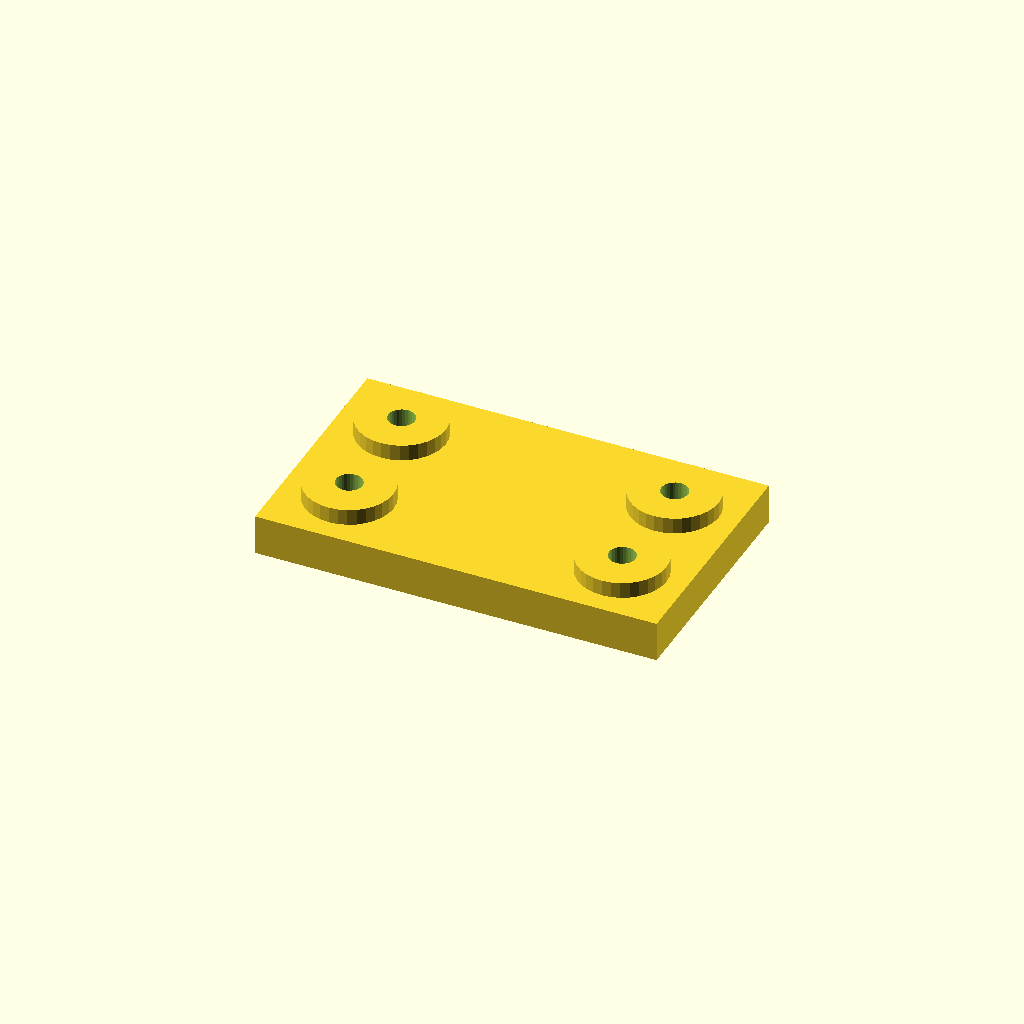
Cell 1: the model at its default parameters.
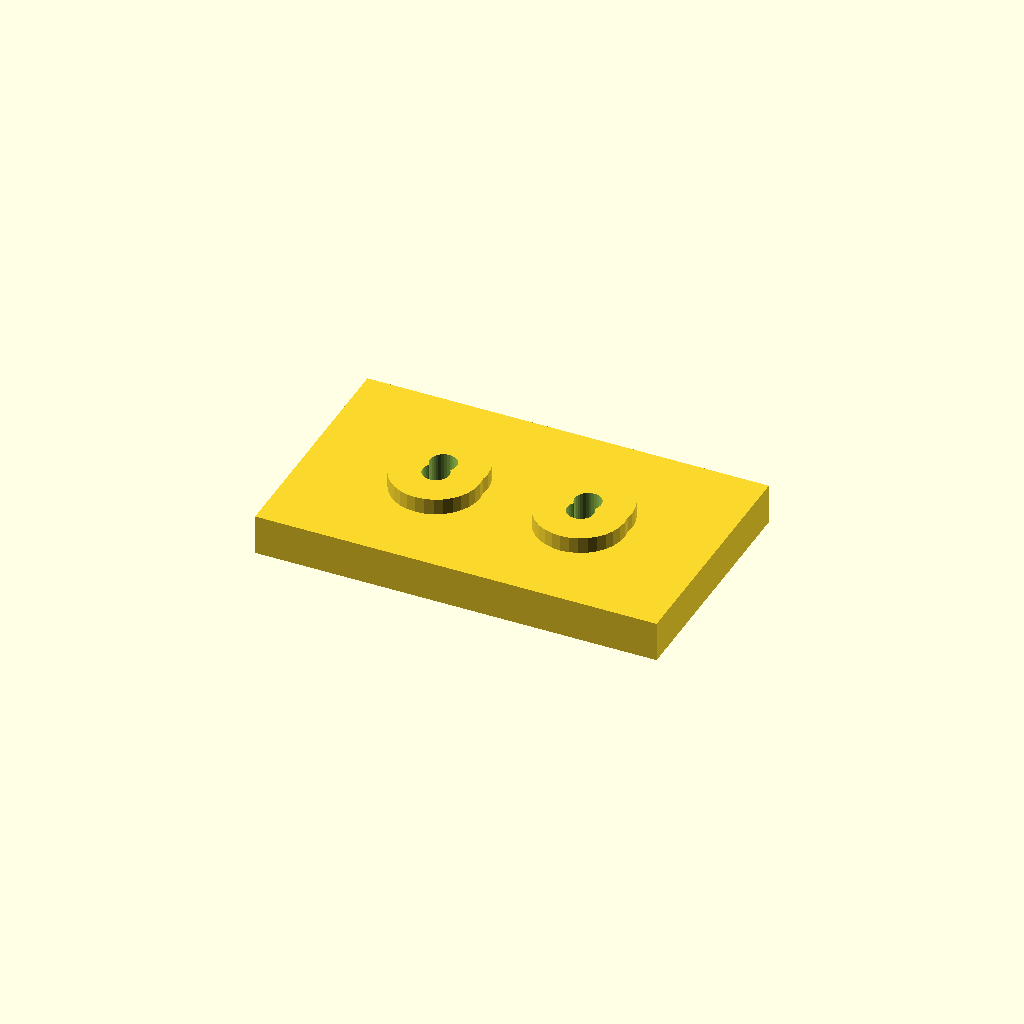
Cell 2: the same model with edge = 32.
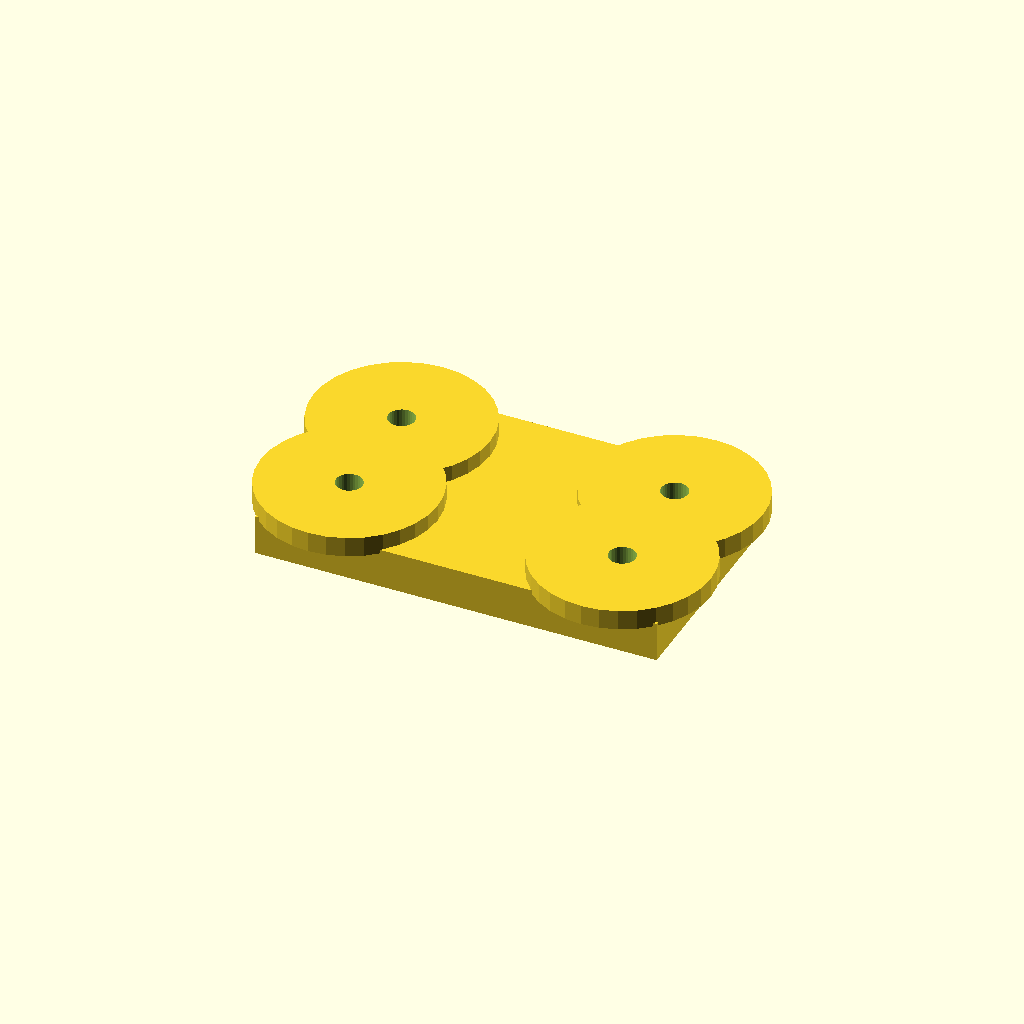
Cell 3: boss_d = 44 (everything else at default).
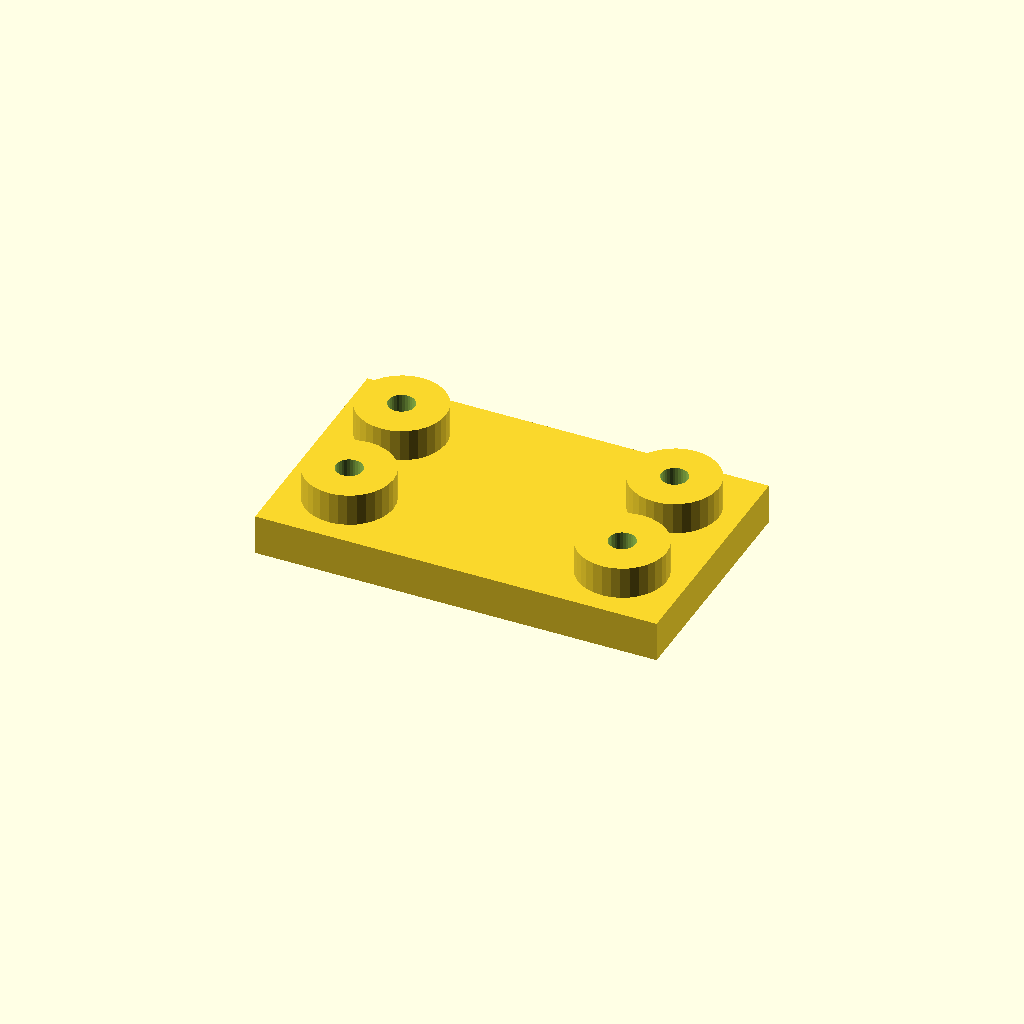
Cell 4 — boss_h set to 8, the other parameters unchanged.
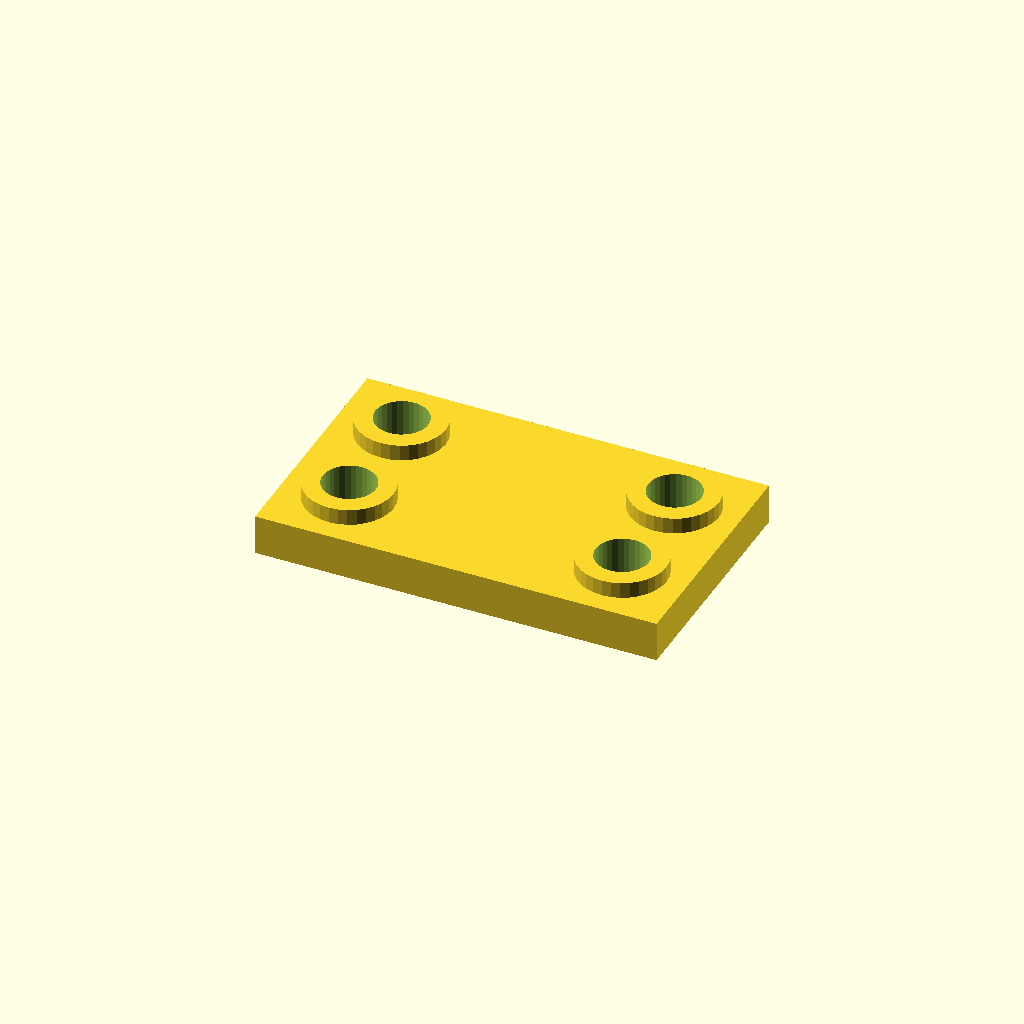
Cell 5 — hole_d set to 13.2, the other parameters unchanged.
One fixed orthographic camera (rotation 55°, 0°, 25°; colour scheme Cornfield) for every cell.
Source of the model, optional_data/data/place1/anchorpads/part_0054.scad:
$fn = 32;

// ----------------------------------------------------------------------
// Anchor pads 100 x 60 x 14
// four corner bosses with anchor holes
// ----------------------------------------------------------------------

// --- parameters (mm) ---
plate = [100, 60, 10];  // base plate size (x, y, z)
pads = 4;               // boss count, one per corner
edge = 16;              // boss centre offset from the plate edge
boss_d = 22;            // boss diameter
boss_h = 4;             // boss height above the base plate
hole_d = 6.6;           // hole diameter

// --- derived feature positions (mm) ---
height = plate[2] + boss_h;      // = 14   overall height of the part
corner_x = plate[0] / 2 - edge;  // = 34   boss centre X
corner_y = plate[1] / 2 - edge;  // = 14   boss centre Y
feature_centers = [
  [corner_x, corner_y],
  [-corner_x, corner_y],
  [-corner_x, -corner_y],
  [corner_x, -corner_y]
];   // boss centres, anchor holes are drilled there

// base plate, four bosses standing on it, anchor holes all the way through
difference() {
  union() {
    cube(plate, center = true);
    for (centre = feature_centers)
      translate([centre[0], centre[1], plate[2] / 2 - 1])
        cylinder(d = boss_d, h = boss_h + 1);
  }
  for (centre = feature_centers)
    translate([centre[0], centre[1], -height])
      cylinder(d = hole_d, h = 2 * height + 2);  // through boss and plate
}
Parameter table extracted from the source (name, type, default, range or options):
plate: vector, default [100, 60, 10]
pads: number, default 4
edge: number, default 16
boss_d: number, default 22
boss_h: number, default 4
hole_d: number, default 6.6
